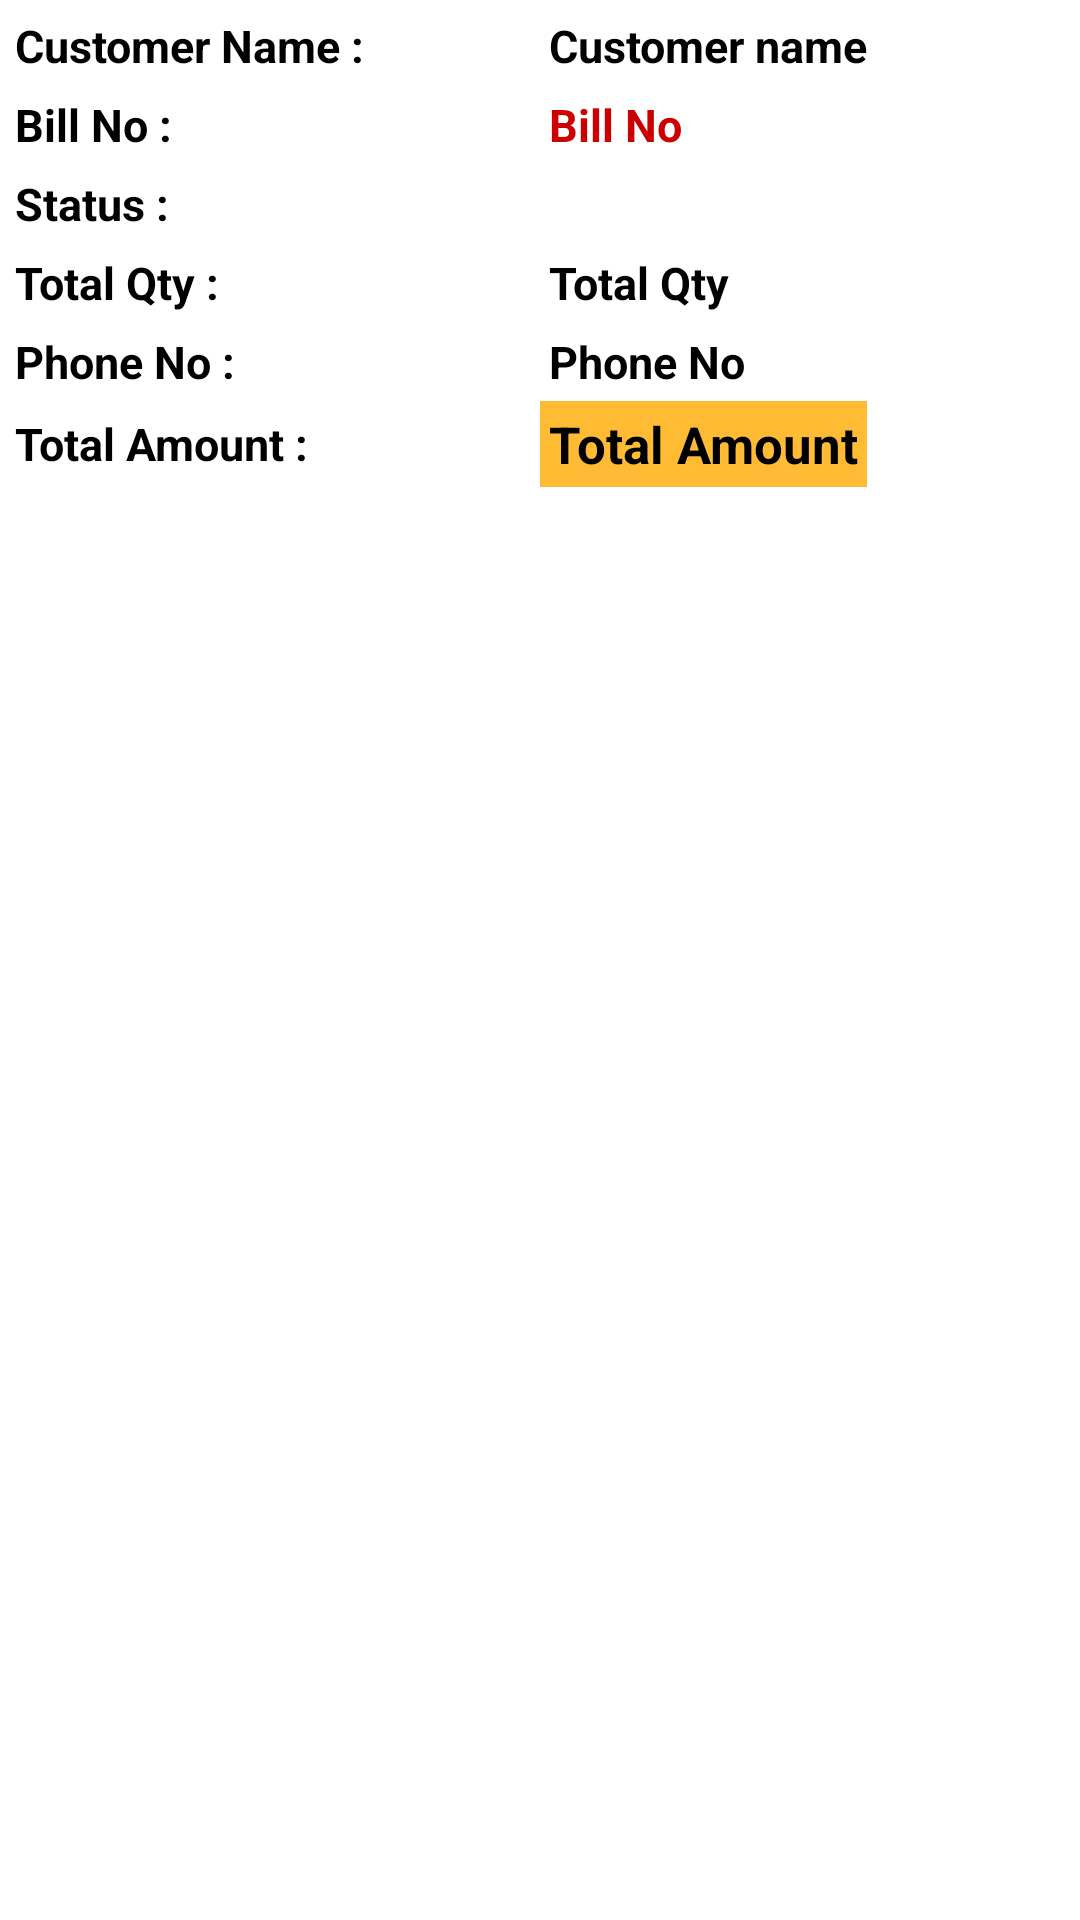

Layout XML and referenced resources for this Android screen:
<!-- AndroidManifest.xml: application theme AppTheme -->
<!-- res/layout/view_order.xml -->
<?xml version="1.0" encoding="utf-8"?>
<android.support.v7.widget.CardView
    xmlns:android="http://schemas.android.com/apk/res/android"
    xmlns:card_view="http://schemas.android.com/apk/res-auto"
    xmlns:tools="http://schemas.android.com/tools"
    android:id="@+id/card_view"
    android:layout_width="match_parent"
    android:layout_height="wrap_content"
    android:background="@color/white_greyish"
    android:padding="10dp"
    android:layout_margin="@dimen/album_title_padding"
    android:elevation="20dp"
    android:stateListAnimator="@null"
    card_view:cardCornerRadius="@dimen/album_title_padding"
    tools:ignore="UnusedAttribute">

    <LinearLayout
        android:orientation="vertical"
        android:layout_width="match_parent"
        android:layout_height="match_parent">


        <LinearLayout
            android:layout_width="match_parent"
            android:layout_height="wrap_content"
            android:layout_margin="2dp"
            android:orientation="horizontal"
            android:weightSum="3">

            <LinearLayout
                android:layout_width="match_parent"
                android:layout_height="wrap_content"
                android:layout_weight="0.5"
                android:orientation="vertical">

                <LinearLayout
                    android:layout_width="match_parent"
                    android:layout_height="wrap_content"
                    android:orientation="horizontal"
                    android:weightSum="1">

                    <TextView
                        android:id="@+id/tvs"
                        android:layout_width="match_parent"
                        android:layout_height="wrap_content"
                        android:layout_gravity="center"
                        android:layout_weight="0.5"
                        android:gravity="center_vertical|left|start"
                        android:padding="3dp"
                        android:paddingLeft="10dp"
                        android:text="Customer Name :"
                        android:textColor="#000000"
                        android:textSize="15sp"
                        android:textStyle="bold" />


                    <TextView
                        android:id="@+id/tvTwo"
                        android:layout_width="match_parent"
                        android:layout_height="wrap_content"
                        android:layout_gravity="center"
                        android:layout_weight="0.5"
                        android:gravity="center_vertical|left|start"
                        android:padding="3dp"
                        android:text="Customer name"
                        android:textColor="#000000"
                        android:textSize="15sp"
                        android:textStyle="bold" />
                </LinearLayout>


                <LinearLayout
                    android:layout_width="match_parent"
                    android:layout_height="wrap_content"
                    android:orientation="horizontal"
                    android:weightSum="1">

                    <TextView
                        android:layout_width="match_parent"
                        android:layout_height="wrap_content"
                        android:layout_gravity="center"
                        android:layout_weight="0.5"
                        android:gravity="center_vertical|left|start"
                        android:padding="3dp"
                        android:paddingLeft="10dp"
                        android:text="Bill No :"
                        android:textColor="#000000"
                        android:textSize="15sp"
                        android:textStyle="bold" />

                    <TextView
                        android:id="@+id/tvThree"
                        android:layout_width="match_parent"
                        android:layout_height="wrap_content"
                        android:layout_gravity="center"
                        android:layout_weight="0.5"
                        android:gravity="center_vertical|left|start"
                        android:padding="3dp"
                        android:text="Bill No"
                        android:textColor="@android:color/holo_red_dark"
                        android:textSize="15sp"
                        android:textStyle="bold" />

                </LinearLayout>

                <LinearLayout
                    android:layout_width="match_parent"
                    android:layout_height="wrap_content"
                    android:orientation="horizontal"
                    android:weightSum="1">

                    <TextView
                        android:layout_width="match_parent"
                        android:layout_height="wrap_content"
                        android:layout_gravity="center"
                        android:layout_weight="0.5"
                        android:gravity="center_vertical|left|start"
                        android:padding="3dp"
                        android:paddingLeft="10dp"
                        android:text="Status :"
                        android:textColor="#000000"
                        android:textSize="15sp"
                        android:textStyle="bold" />

                    <LinearLayout
                        android:layout_width="match_parent"
                        android:layout_height="wrap_content"
                        android:layout_gravity="center"

                        android:layout_weight="0.5"
                        android:gravity="center_vertical|left|start">

                        <TextView
                            android:id="@+id/tvSeven"
                            android:layout_width="wrap_content"
                            android:layout_height="wrap_content"
                            android:layout_gravity="center"
                            android:padding="3dp"
                            android:text="Open"
                            android:textColor="#ffffff"
                            android:textSize="15sp"
                            android:textStyle="bold" />


                    </LinearLayout>


                </LinearLayout>


                <LinearLayout
                    android:layout_width="match_parent"
                    android:layout_height="wrap_content"
                    android:orientation="horizontal"
                    android:weightSum="1">

                    <TextView
                        android:layout_width="match_parent"
                        android:layout_height="wrap_content"
                        android:layout_gravity="center"
                        android:layout_weight="0.5"
                        android:gravity="center_vertical|left|start"
                        android:padding="3dp"
                        android:paddingLeft="10dp"
                        android:text="Total Qty :"
                        android:textColor="#000000"
                        android:textSize="15sp"
                        android:textStyle="bold" />

                    <TextView
                        android:id="@+id/tvFour"
                        android:layout_width="match_parent"
                        android:layout_height="wrap_content"
                        android:layout_gravity="center"
                        android:layout_weight="0.5"
                        android:gravity="center_vertical|left|start"
                        android:padding="3dp"
                        android:text="Total Qty"
                        android:textColor="#000000"
                        android:textSize="15sp"
                        android:textStyle="bold" />
                </LinearLayout>


                <LinearLayout
                    android:layout_width="match_parent"
                    android:layout_height="wrap_content"
                    android:orientation="horizontal"
                    android:weightSum="1">

                    <TextView
                        android:layout_width="match_parent"
                        android:layout_height="wrap_content"
                        android:layout_gravity="center"
                        android:layout_weight="0.5"
                        android:gravity="center_vertical|left|start"
                        android:padding="3dp"
                        android:paddingLeft="10dp"
                        android:text="Phone No :"
                        android:textColor="#000000"
                        android:textSize="15sp"
                        android:textStyle="bold" />

                    <TextView
                        android:id="@+id/tvFive"
                        android:layout_width="match_parent"
                        android:layout_height="wrap_content"
                        android:layout_gravity="center"
                        android:layout_weight="0.5"
                        android:gravity="center_vertical|left|start"
                        android:padding="3dp"
                        android:text="Phone No"
                        android:textColor="#000000"
                        android:textSize="15sp"
                        android:textStyle="bold" />
                </LinearLayout>


                <LinearLayout
                    android:layout_width="match_parent"
                    android:layout_height="wrap_content"
                    android:orientation="horizontal"
                    android:weightSum="1">

                    <TextView
                        android:layout_width="match_parent"
                        android:layout_height="wrap_content"
                        android:layout_gravity="center"
                        android:layout_weight="0.5"
                        android:gravity="center_vertical|left|start"
                        android:padding="3dp"
                        android:paddingLeft="10dp"
                        android:text="Total Amount :"
                        android:textColor="#000000"
                        android:textSize="15sp"
                        android:textStyle="bold" />

                    <LinearLayout
                        android:layout_width="match_parent"
                        android:layout_height="wrap_content"
                        android:layout_weight="0.5"
                        android:gravity="center_vertical|left|start">

                        <TextView
                            android:id="@+id/tvSix"
                            android:layout_width="wrap_content"
                            android:layout_height="wrap_content"
                            android:layout_gravity="center"
                            android:background="@android:color/holo_orange_light"
                            android:padding="3dp"
                            android:text="Total Amount"
                            android:textColor="#000000"
                            android:textSize="17sp"
                            android:textStyle="bold" />

                    </LinearLayout>


                </LinearLayout>


            </LinearLayout>


        </LinearLayout>


    </LinearLayout>



</android.support.v7.widget.CardView>
<!-- resources referenced by this layout -->
<resources>
  <color name="white_greyish">#eeeeee</color>
</resources>
